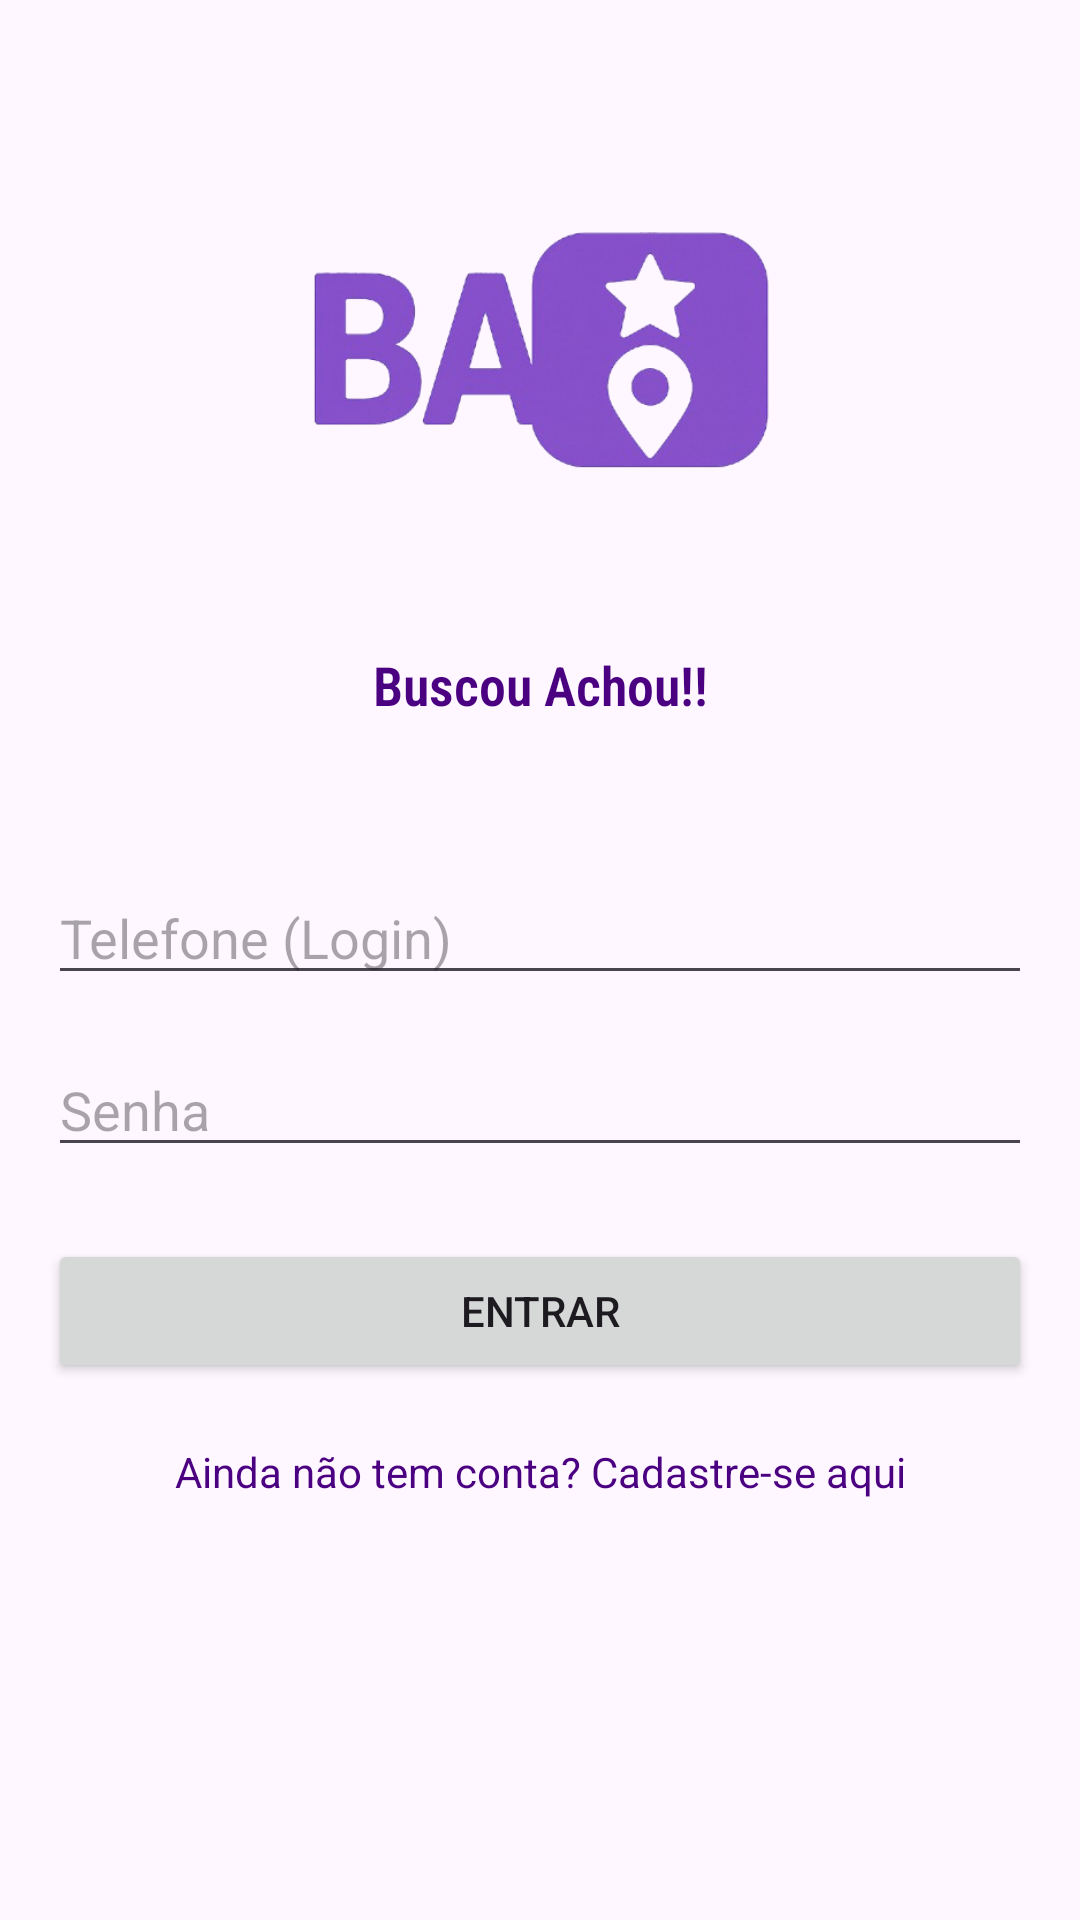

Reconstruct the res/layout file that produces this screen, plus the resources it refers to.
<!-- AndroidManifest.xml: application theme Theme.Babuscouachou -->
<!-- res/layout/activity_login.xml -->
<?xml version="1.0" encoding="utf-8"?>
<androidx.constraintlayout.widget.ConstraintLayout
    xmlns:android="http://schemas.android.com/apk/res/android"
    xmlns:app="http://schemas.android.com/apk/res-auto"
    xmlns:tools="http://schemas.android.com/tools"
    android:layout_width="match_parent"
    android:layout_height="match_parent"
    android:padding="16dp"
    android:background="@drawable/background"
    tools:context=".LoginActivity">

    <ImageView
        android:id="@+id/logo"
        android:layout_width="207dp"
        android:layout_height="192dp"
        android:layout_marginTop="8dp"
        android:src="@drawable/balogo"
        app:layout_constraintEnd_toEndOf="parent"
        app:layout_constraintStart_toStartOf="parent"
        app:layout_constraintTop_toTopOf="parent" />

    <TextView
        android:id="@+id/slogan"
        android:layout_width="wrap_content"
        android:layout_height="wrap_content"
        android:fontFamily="sans-serif-condensed-light"
        android:text="Buscou Achou!!"
        android:textColor="#4B0082"
        android:textStyle="bold"
        android:textSize="18sp"
        app:layout_constraintEnd_toEndOf="parent"
        app:layout_constraintStart_toStartOf="parent"
        app:layout_constraintTop_toBottomOf="@+id/logo" />
    <EditText
        android:id="@+id/editLoginTelefone"
        android:layout_width="0dp"
        android:layout_height="wrap_content"
        android:hint="Telefone (Login)"
        android:inputType="phone"
        android:layout_marginTop="50dp"
        app:layout_constraintTop_toBottomOf="@id/slogan"
        app:layout_constraintStart_toStartOf="parent"
        app:layout_constraintEnd_toEndOf="parent"/>

    <EditText
        android:id="@+id/editLoginSenha"
        android:layout_width="0dp"
        android:layout_height="wrap_content"
        android:hint="Senha"
        android:inputType="textPassword"
        android:layout_marginTop="16dp"
        app:layout_constraintTop_toBottomOf="@id/editLoginTelefone"
        app:layout_constraintStart_toStartOf="parent"
        app:layout_constraintEnd_toEndOf="parent"/>

    <Button
        android:id="@+id/btnEntrar"
        android:layout_width="0dp"
        android:layout_height="wrap_content"
        android:text="ENTRAR"
        android:layout_marginTop="24dp"
        app:layout_constraintTop_toBottomOf="@id/editLoginSenha"
        app:layout_constraintStart_toStartOf="parent"
        app:layout_constraintEnd_toEndOf="parent"/>

    <TextView
        android:id="@+id/txtIrParaCadastro"
        android:layout_width="wrap_content"
        android:layout_height="wrap_content"
        android:text="Ainda não tem conta? Cadastre-se aqui"
        android:textColor="#4B0082"
        android:layout_marginTop="20dp"
        app:layout_constraintTop_toBottomOf="@id/btnEntrar"
        app:layout_constraintStart_toStartOf="parent"
        app:layout_constraintEnd_toEndOf="parent"/>

</androidx.constraintlayout.widget.ConstraintLayout>
<!-- resources referenced by this layout -->
<resources>
  <!-- drawable balogo: png bitmap (drawable, 85671 bytes) -->
  <style name="Theme.Babuscouachou" parent="Base.Theme.Babuscouachou" />
  <style name="Base.Theme.Babuscouachou" parent="Theme.Material3.DayNight.NoActionBar">
          
          
      </style>
</resources>
